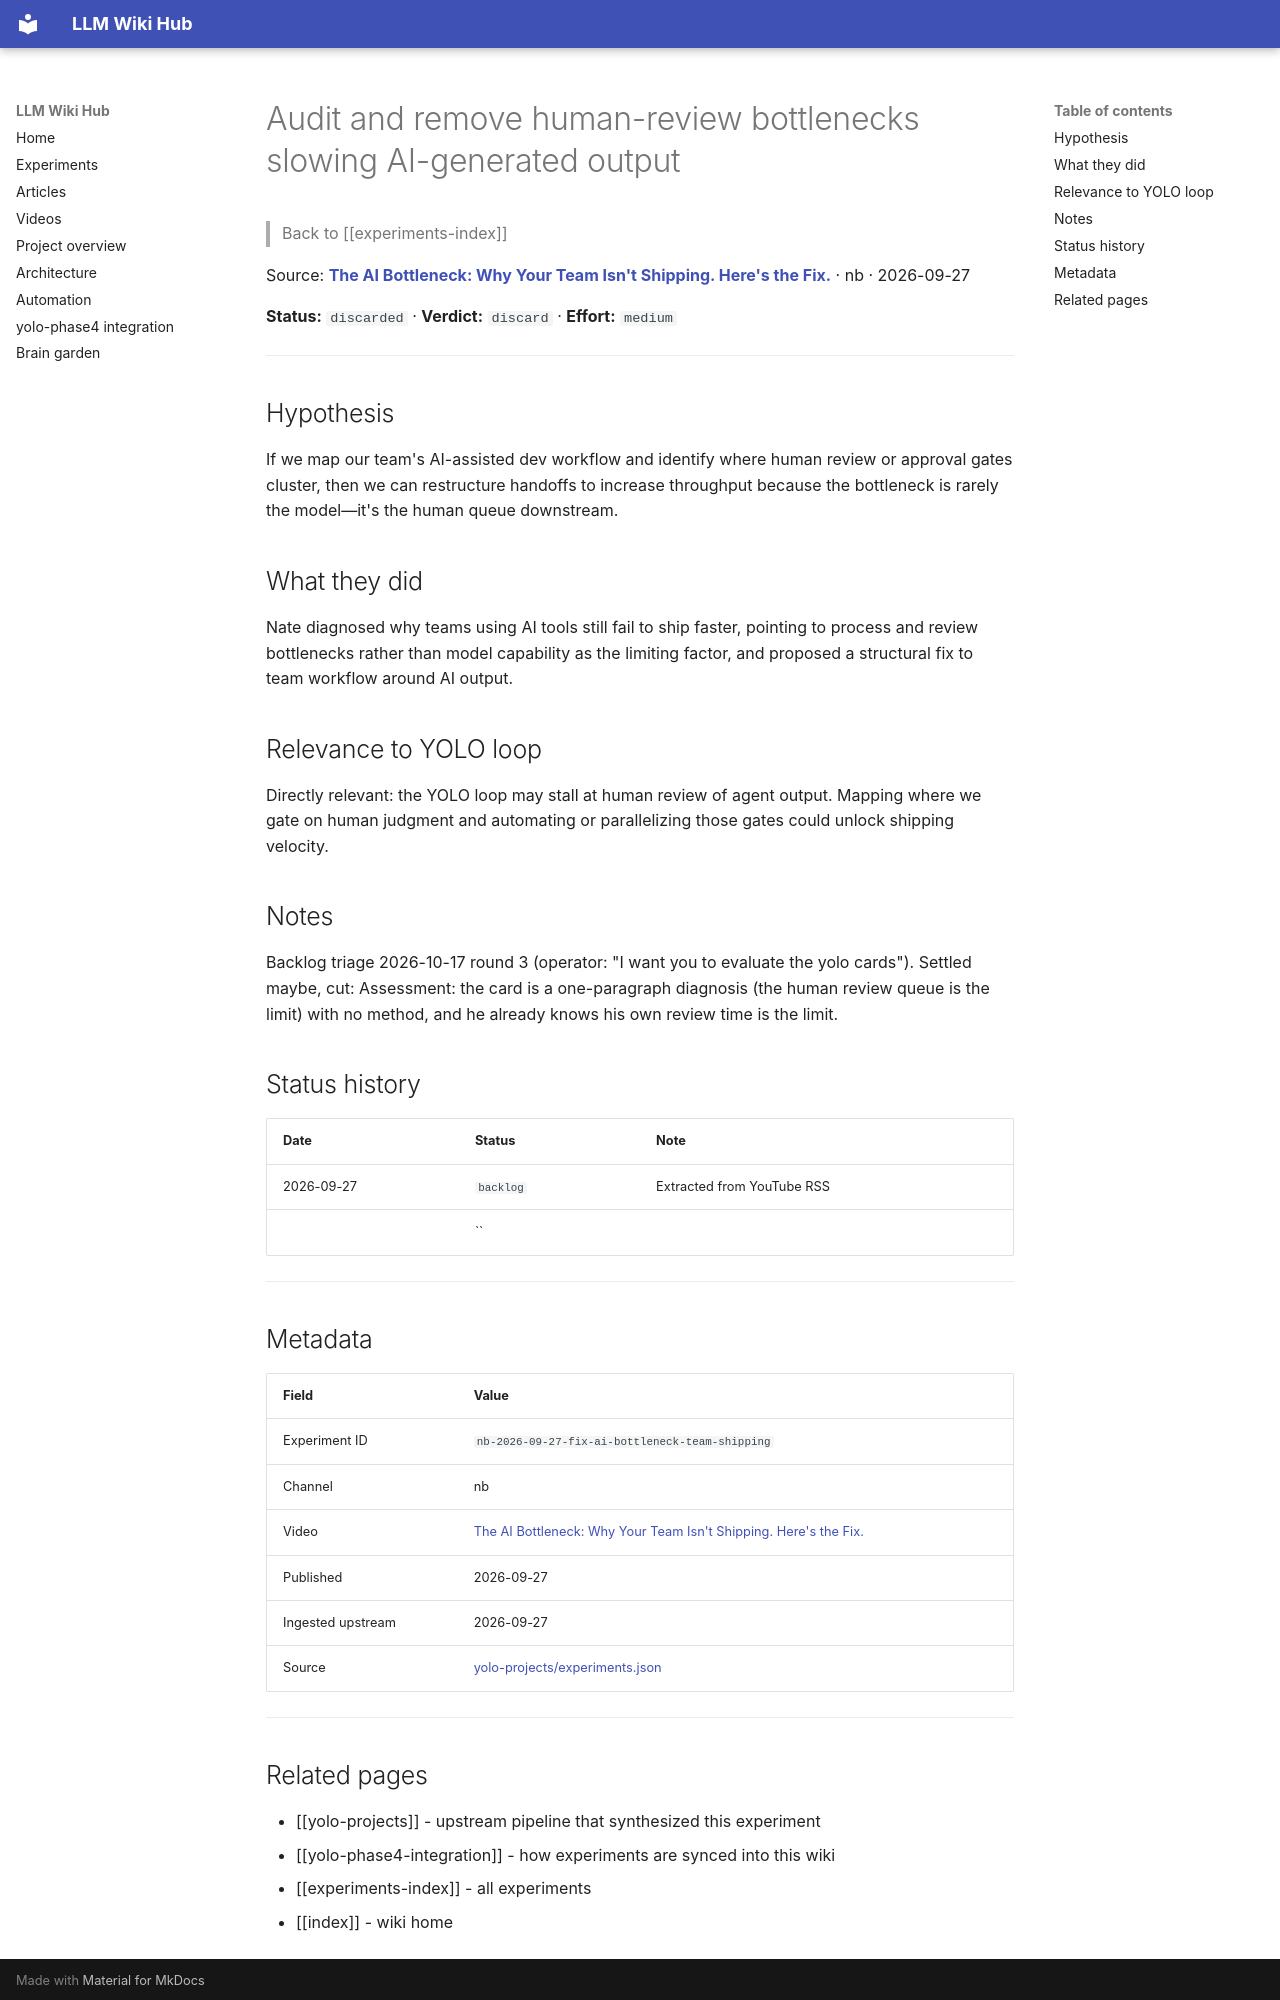

repository: Anguijm/llm-wiki-hub · page: experiments/nb-2026-09-27-fix-ai-bottleneck-team-shipping/index.html · generator: mkdocs

# Audit and remove human-review bottlenecks slowing AI-generated output

> Back to [[experiments-index]]

Source: **[The AI Bottleneck: Why Your Team Isn't Shipping. Here's the Fix.](https://www.youtube.com/watch?v=2IAYFgAqX6g)** · nb · 2026-09-27

**Status:** `discarded` · **Verdict:** `discard` · **Effort:** `medium`

---

## Hypothesis

If we map our team's AI-assisted dev workflow and identify where human review or approval gates cluster, then we can restructure handoffs to increase throughput because the bottleneck is rarely the model—it's the human queue downstream.

## What they did

Nate diagnosed why teams using AI tools still fail to ship faster, pointing to process and review bottlenecks rather than model capability as the limiting factor, and proposed a structural fix to team workflow around AI output.

## Relevance to YOLO loop

Directly relevant: the YOLO loop may stall at human review of agent output. Mapping where we gate on human judgment and automating or parallelizing those gates could unlock shipping velocity.

## Notes

Backlog triage 2026-10-17 round 3 (operator: "I want you to evaluate the yolo cards"). Settled maybe, cut: Assessment: the card is a one-paragraph diagnosis (the human review queue is the limit) with no method, and he already knows his own review time is the limit.

## Status history

| Date | Status | Note |
|---|---|---|
| 2026-09-27 | `backlog` | Extracted from YouTube RSS |
|  | `` |  |

---

## Metadata

| Field | Value |
|---|---|
| Experiment ID | `nb-2026-09-27-fix-ai-bottleneck-team-shipping` |
| Channel | nb |
| Video | [The AI Bottleneck: Why Your Team Isn't Shipping. Here's the Fix.](https://www.youtube.com/watch?v=2IAYFgAqX6g) |
| Published | 2026-09-27 |
| Ingested upstream | 2026-09-27 |
| Source | [yolo-projects/experiments.json](https://github.com/Anguijm/yolo-projects/blob/main/experiments.json) |

---
